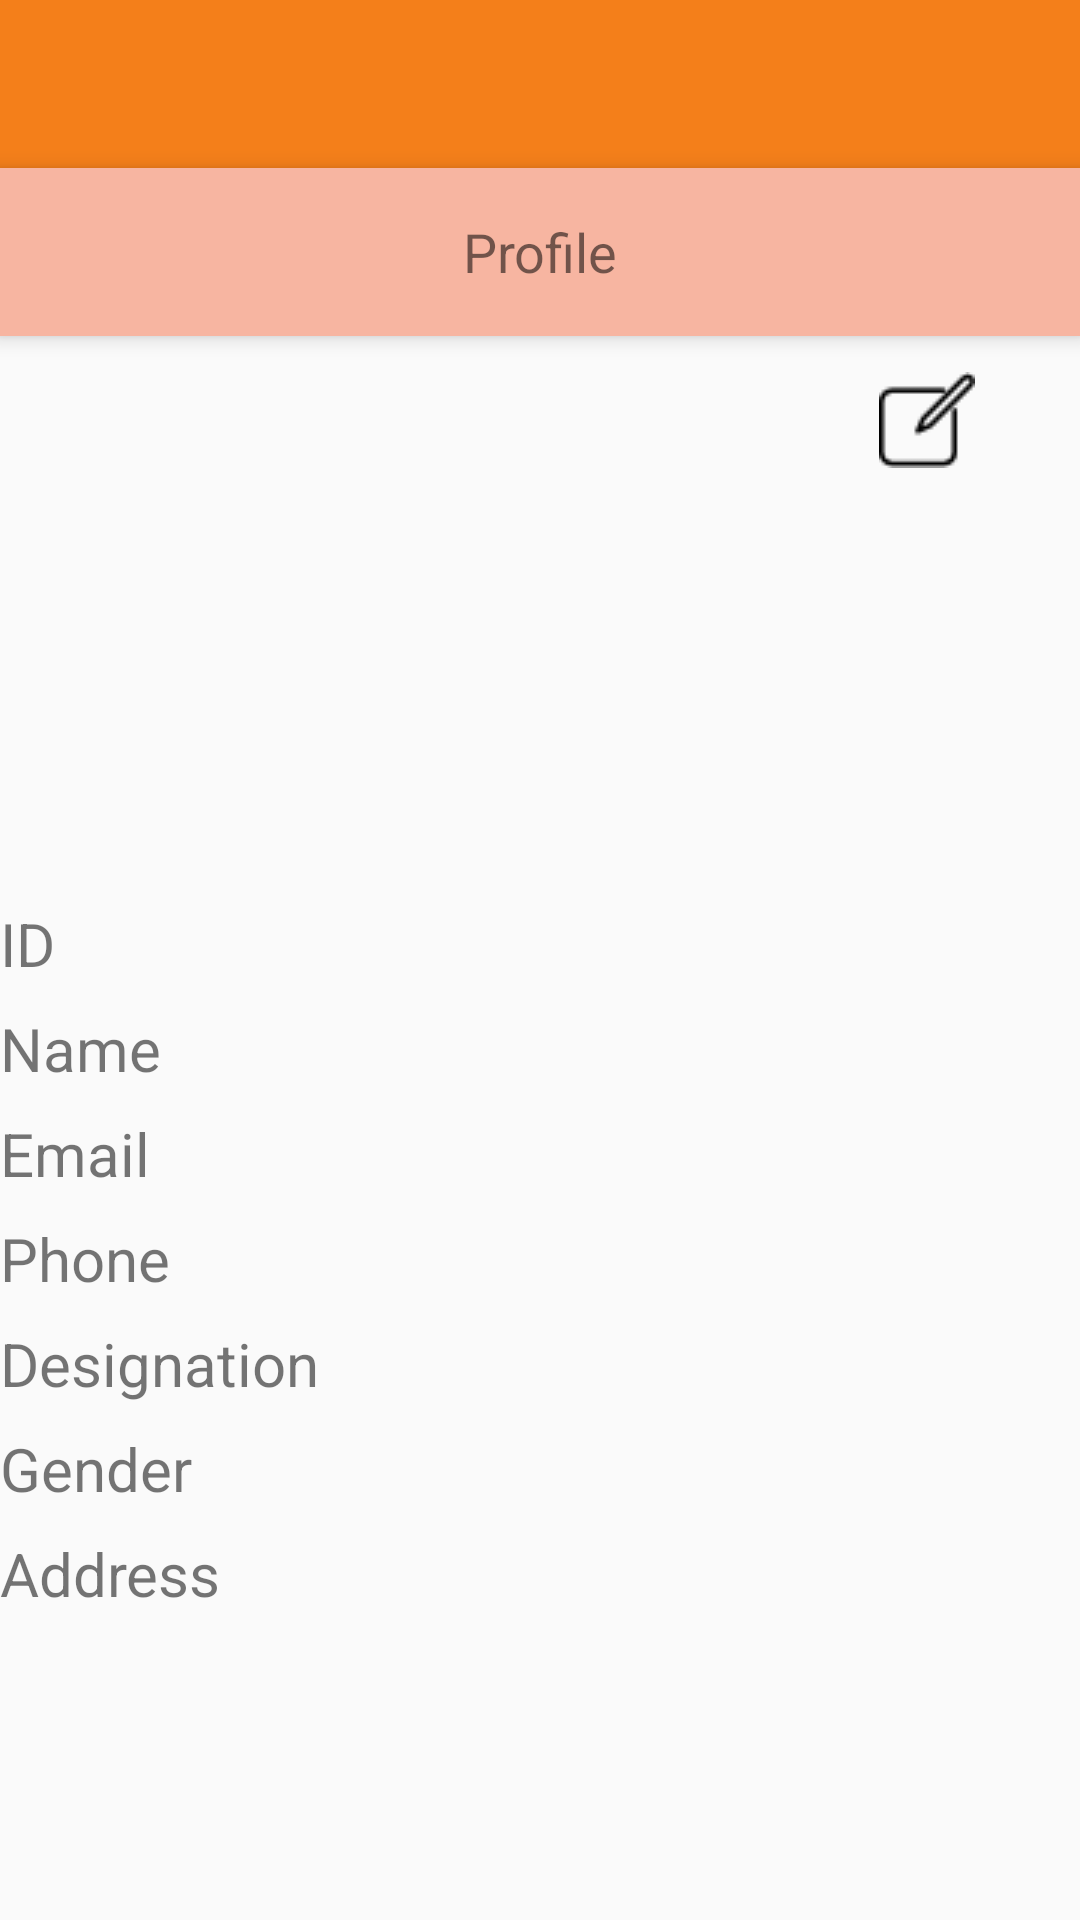

Reconstruct the res/layout file that produces this screen, plus the resources it refers to.
<!-- AndroidManifest.xml: application theme AppTheme -->
<!-- res/layout/activity_profile.xml -->
<android.support.design.widget.CoordinatorLayout
    xmlns:android="http://schemas.android.com/apk/res/android"
    xmlns:app="http://schemas.android.com/apk/res-auto"
    android:layout_width="match_parent"
    android:layout_height="match_parent">

    <LinearLayout
        android:layout_width="match_parent"
        android:layout_height="match_parent"
        android:orientation="vertical">

        <android.support.v7.widget.Toolbar
            android:id="@+id/toolbar"
            android:layout_width="match_parent"
            android:layout_height="?attr/actionBarSize"
            android:background="?attr/colorPrimary"
            app:popupTheme="@style/AppTheme.PopupOverlay" />

        <android.support.v7.widget.Toolbar
            android:id="@+id/page_toolbar"
            android:layout_width="match_parent"
            android:layout_height="?attr/actionBarSize"
            android:layout_alignParentTop="true"
            android:background="@color/pinkish"
            android:elevation="4dp">

            <TextView
                android:id="@+id/title"
                android:layout_width="wrap_content"
                android:layout_height="wrap_content"
                android:layout_gravity="center"
                android:text="Profile"
                android:textSize="18sp"
                />

        </android.support.v7.widget.Toolbar>

        <LinearLayout
            android:id="@+id/viewA"
            android:layout_width="match_parent"
            android:layout_height="match_parent"
            android:layout_weight="0.6"
            android:layout_gravity="center"
            android:orientation="horizontal">

            <RelativeLayout
                android:layout_width="match_parent"
                android:layout_height="match_parent"
                android:layout_gravity="center"
                android:layout_weight="1"
                android:orientation="vertical">

                <TextView
                    android:id="@+id/textViewName"
                    android:layout_width="wrap_content"
                    android:layout_height="wrap_content"
                    android:layout_above="@+id/imageViewLogo"
                    android:layout_centerHorizontal="true"
                    android:gravity="center"
                    android:lines="2"
                    android:scrollHorizontally="false"
                    android:text=""
                    android:textAppearance="?android:attr/textAppearance"
                    android:textColor="@android:color/black"
                    android:textColorLink="@android:color/white"
                    android:textStyle="bold" />

                <ImageView
                    android:id="@+id/imageViewLogo"
                    android:layout_width="120dp"
                    android:layout_height="150dp"
                    android:layout_alignParentBottom="true"
                    android:layout_centerHorizontal="true"
                    android:adjustViewBounds="true"
                    android:src="@drawable/ic_profile" />

                <Button
                    android:id="@+id/button"
                    android:layout_width="wrap_content"
                    android:layout_height="wrap_content"
                    android:layout_alignParentTop="true"
                    android:layout_marginLeft="53dp"                                                style="@style/MyButtonStyleSmall"
                    android:layout_marginStart="53dp"
                    android:layout_marginTop="12dp"
                    android:background="@drawable/editbutton"
                    android:layout_toEndOf="@+id/imageViewLogo"
                    android:layout_toRightOf="@+id/imageViewLogo"/>

            </RelativeLayout>
        </LinearLayout>



        <LinearLayout
            android:id="@+id/viewB"
            android:layout_width="match_parent"
            android:layout_height="match_parent"
            android:layout_weight="0.4"
            android:orientation="vertical">

            <LinearLayout
                android:layout_width="match_parent"
                android:layout_height="wrap_content"
                android:orientation="horizontal">

            <TextView
                android:layout_width="wrap_content"
                android:layout_height="wrap_content"
                android:layout_weight="0.5"
                android:textSize="20sp"
                android:text="ID" />

            <TextView
                android:id="@+id/idText"
                android:layout_width="wrap_content"
                android:layout_height="wrap_content"
                android:layout_weight="1"
                android:textSize="20sp"
                android:text="" />
        </LinearLayout>

            <LinearLayout
                android:layout_width="match_parent"
                android:layout_height="wrap_content"
                android:layout_marginTop="8dp"
                android:orientation="horizontal">

                <TextView
                    android:layout_width="wrap_content"
                    android:layout_height="wrap_content"
                    android:layout_weight="0.4"
                    android:textSize="20sp"
                    android:text="Name" />

                <TextView
                    android:id="@+id/nameText"
                    android:layout_width="wrap_content"
                    android:layout_height="wrap_content"
                    android:layout_weight="1"
                    android:textSize="20sp"
                    android:text="" />
            </LinearLayout>

            <LinearLayout
                android:layout_width="match_parent"
                android:layout_height="wrap_content"
                android:layout_marginTop="8dp"
                android:orientation="horizontal">

                <TextView
                    android:layout_width="wrap_content"
                    android:layout_height="wrap_content"
                    android:layout_weight="0.5"
                    android:textSize="20sp"
                    android:text="Email" />

                <TextView
                    android:id="@+id/emailText"
                    android:layout_width="wrap_content"
                    android:layout_height="wrap_content"
                    android:layout_weight="1"
                    android:textSize="20sp"
                    android:text="" />
            </LinearLayout>


            <LinearLayout
                android:layout_width="match_parent"
                android:layout_height="wrap_content"
                android:layout_marginTop="8dp"
                android:orientation="horizontal">

                <TextView
                    android:layout_width="wrap_content"
                    android:layout_height="wrap_content"
                    android:layout_weight="0.5"
                    android:textSize="20sp"
                    android:text="Phone" />

                <TextView
                    android:id="@+id/phoneText"
                    android:layout_width="wrap_content"
                    android:layout_height="wrap_content"
                    android:layout_weight="1"
                    android:textSize="20sp"
                    android:text="" />
            </LinearLayout>


            <LinearLayout
                android:layout_width="match_parent"
                android:layout_height="wrap_content"
                android:layout_marginTop="8dp"
                android:orientation="horizontal">

                <TextView
                    android:layout_width="wrap_content"
                    android:layout_height="wrap_content"
                    android:layout_weight="0.2"
                    android:textSize="20sp"
                    android:text="Designation" />

                <TextView
                    android:id="@+id/designationText"
                    android:layout_width="wrap_content"
                    android:layout_height="wrap_content"
                    android:layout_weight="1"
                    android:textSize="20sp"
                    android:text="" />
            </LinearLayout>


            <LinearLayout
                android:layout_width="match_parent"
                android:layout_height="wrap_content"
                android:layout_marginTop="8dp"
                android:orientation="horizontal">

                <TextView
                    android:layout_width="wrap_content"
                    android:layout_height="wrap_content"
                    android:layout_weight="0.3"
                    android:textSize="20sp"
                    android:text="Gender" />

                <TextView
                    android:id="@+id/genderText"
                    android:layout_width="wrap_content"
                    android:layout_height="wrap_content"
                    android:layout_weight="1"
                    android:textSize="20sp"
                    android:text="" />
            </LinearLayout>


            <LinearLayout
                android:layout_width="match_parent"
                android:layout_height="wrap_content"
                android:layout_marginTop="8dp"
                android:orientation="horizontal">

                <TextView
                    android:layout_width="wrap_content"
                    android:layout_height="wrap_content"
                    android:layout_weight="0.002"
                    android:textSize="20sp"
                    android:layout_marginRight="55dp"
                    android:text="Address" />

                <TextView
                    android:id="@+id/address"
                    android:layout_width="wrap_content"
                    android:layout_height="wrap_content"
                    android:layout_weight="1"
                    android:textSize="20sp"
                    android:text="" />
            </LinearLayout>

        </LinearLayout>
    </LinearLayout>



</android.support.design.widget.CoordinatorLayout>
<!-- resources referenced by this layout -->
<resources>
  <color name="pinkish">#f7b5a1</color>
  <!-- drawable editbutton: png bitmap (drawable, 631 bytes) -->
  <style name="AppTheme.PopupOverlay" parent="ThemeOverlay.AppCompat.Light" />
  <style name="MyButtonStyleSmall" parent="android:Widget.Button.Small">
          
          <item name="android:minHeight">10dp</item>
          <item name="android:minWidth">10dp</item>
      </style>
  <style name="AppTheme" parent="Theme.AppCompat.Light.DarkActionBar">
          
          <item name="colorPrimary">@color/colorPrimary</item>
          <item name="colorPrimaryDark">@color/colorPrimaryDark</item>
          <item name="colorAccent">@color/colorAccent</item>
          <item name="windowActionBar">false</item>
          <item name="windowNoTitle">true</item>
      </style>
  <color name="colorPrimary">#f47f1a</color>
  <color name="colorPrimaryDark">#FFEF8A32</color>
  <color name="colorAccent">#FFFA9B48</color>
</resources>
